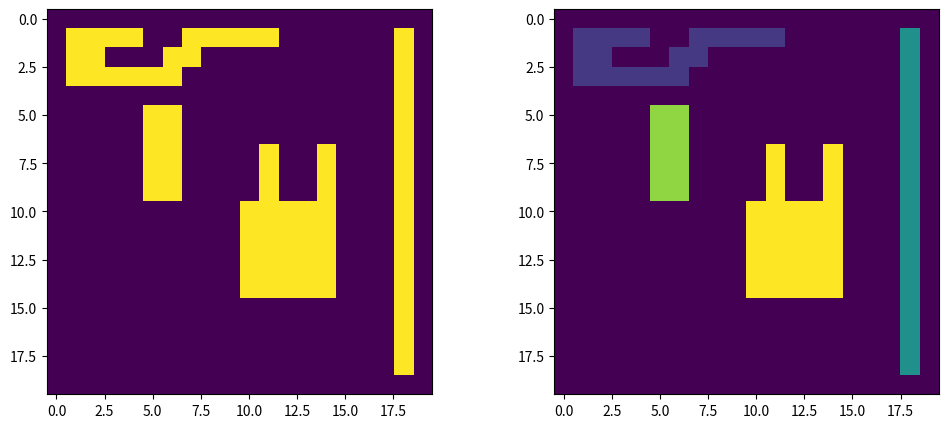

Write Python code to recreate this figure.
import matplotlib.pyplot as plt
import numpy as np


# check if a point is not 0
def check(B, y, x):
    if not 0 <= x < B.shape[0]:
        return False
    if not 0 <= y < B.shape[1]:
        return False
    if B[y, x] != 0:
        return True
    return False


# get neighbours for the current point
def neighbors2(B, y, x):
    left = y, x-1
    top = y - 1, x
    if not check(B, *left):
        left = None
    if not check(B, *top):
        top = None
    return left, top


# False if there's no left and top neighbour 
def exists(neighbors):
    return not all([n is None for n in neighbors])


# let's say linked is the following array: 
# labels: 0 1 2 3 4
# linked: 0 2 4 0 3
# find(2, linked) returns 3 (j = 2 => linked[2] = 4 => j = 4 => linked[4] = 3 =>
# j = 3 => linked[j] = 0 => stop => return 3)
# this function finds the connected to the label point via some middle point
def find(label, linked):
    j = label
    while linked[j] != 0:
        j = linked[j]
    return j


# if label1 is not connected to label2 connect them
def union(label1, label2, linked):
    j = find(label1, linked)
    k = find(label2, linked)
    if j != k:
        linked[k] = j


def two_pass_labeling(B):
    # assign to all non-zero pixels the value = -1
    B = (B.copy() * - 1).astype("int")
    # print(B)
    # print(B.shape)

    # linked components (we'll need it for the second iteration of the algorithm)
    linked = np.zeros(len(B), dtype="uint")
    
    # a result of the function
    labels = np.zeros_like(B)

    # the first label
    label = 1

    # iterate over all rows and cols and if a pixel is not 0 get its neighbours
    # then if there's no left and top neighbour assign a new label to 'm' and increment the total 
    # number of labels, otherwise iterate over the neighbours and get the minimum label of the neighbour and assign it to 'm'
    # finally assign label ('m') to the current position
    # Then iterate over neighbours and if a neighbour exists get its label, check if it's equal to the 
    # label of the current point and if not, call union() 
    for row in range(B.shape[0]):
        for col in range(B.shape[1]):
            if B[row, col] != 0:
                n = neighbors2(B, row, col)
                if not exists(n):
                    m = label
                    label += 1
                else:
                    lbs = [labels[i] for i in n if i is not None]
                    # print(n, lbs)
                    m = min(lbs)
                labels[row, col] = m
                for i in n:
                    if i is not None:
                        lb = labels[i]
                        if lb != m:
                            union(m, lb, linked)

    # print(labels)
    # print(linked)
    # plt.imshow(labels)
    # plt.show()

    # iterate one more time to finally connect everything
    for row in range(B.shape[0]):
        for col in range(B.shape[1]):
            if B[row, col] != 0:
                new_label = find(labels[row, col], linked)
                if new_label != labels[row, col]:
                    labels[row, col] = new_label


    # todo organize labels correctly

    return labels


if __name__ == "__main__":
    image = np.zeros((20, 20), dtype='int32')
    
    image[1:-1, -2] = 1
    
    image[1, 1:5] = 1
    image[1, 7:12] = 1
    image[2, 1:3] = 1
    image[2, 6:8] = 1
    image[3:4, 1:7] = 1
    
    image[7:11, 11] = 1
    image[7:11, 14] = 1
    image[10:15, 10:15] = 1
    
    image[5:10, 5] = 1
    image[5:10, 6] = 1

    labeled_image = two_pass_labeling(image)
    
    plt.figure(figsize=(12, 5))
    plt.subplot(121)
    plt.imshow(image)
    plt.subplot(122)
    plt.imshow(labeled_image.astype("uint8"))
    plt.show()